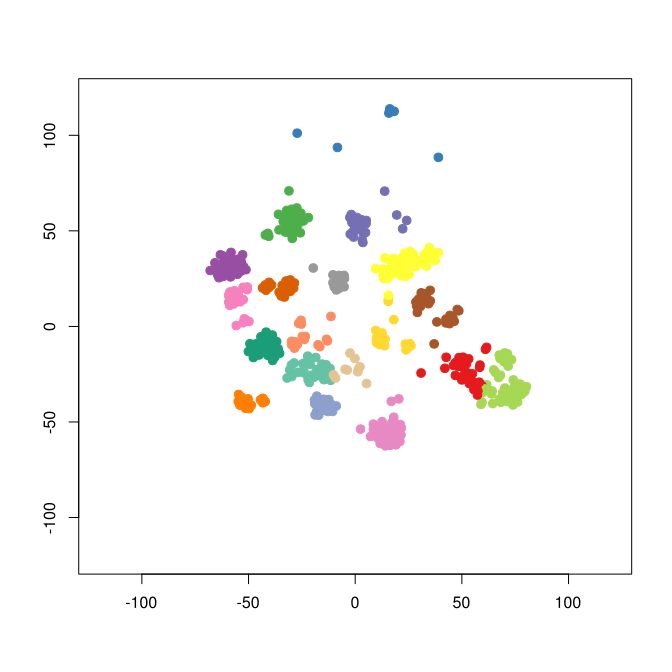

Values plotted in this chart, from the file beside it:
smile	binding.affinity
[H]N1C([H])=C([H])C([H])=C1\C([H])=C1/C(…	510
[H]OC([H])([H])C(=O)N([H])C([H])([H])C1=…	10
[H]N([H])C(=O)N([H])C1=C([H])C([H])=C2N(…	3
[H]OC1=C([H])C([H])=C2N([H])C(=O)\C(=C(\…	340
[H]N([H])C1=NC(=O)\C(N1[H])=C1\C2=C(N([H…	8830
[H]N([H])C(=O)N([H])C1=C([H])C([H])=C2N(…	14
[H]N([H])C(=O)N([H])C1=C([H])C([H])=C2N(…	17
[H]OC1=C([H])C([H])=C2N([H])C(=O)\C(=C(\…	280
[H]OC1=C([H])C([H])=C2N([H])C(=O)\C(=C(\…	280
[H]OC1=C([H])C([H])=C2N([H])C(=O)\C(=C(\…	680
[H]N([H])C(=O)N([H])C1=C([H])C([H])=C2N(…	19
[H]OC(=O)C1=C([H])N([H])C(\C([H])=C2/C(=…	9
[H]OC(=O)C1=C([H])N([H])C(\C([H])=C2/C(=…	9
[H]OC(=O)C([H])([H])C([H])([H])C1=C([H])…	39
[H]OC(=O)C([H])([H])C([H])([H])C1=C(N([H…	57
[H]N([H])C(=O)N([H])C1=C([H])C([H])=C2N(…	27
[H]N([H])C(=O)N([H])C1=C([H])C([H])=C2N(…	11
[H]N1C([H])=C([H])C([H])=C1\C([H])=C1/C(…	670
[H]OC(=O)C1=C([H])C([H])=C2N([H])C(=O)\C…	260
[H]OC1=C(OC([H])([H])[H])C([H])=C(C([H])…	443
[H]OC1=C([H])C([H])=C2N([H])C(=O)\C(=C(\…	1100
[H]N1C([H])=C([H])C([H])=C1\C([H])=C1/C(…	580
[H]N([H])C(=O)N([H])C1=C([H])C([H])=C2N(…	29
[H]N([H])C(=O)N([H])C1=C([H])C([H])=C2N(…	31
[H]N([H])C(=O)N([H])C1=C([H])C([H])=C2N(…	21
[H]N([H])C(=O)N([H])C1=C([H])C([H])=C2N(…	8
[H]OC(=O)C1=C([H])C([H])=C([H])C(=C1[H])…	45
[H]N([H])C(=O)N([H])C1=C([H])C([H])=C2N(…	4
[H]N([H])C(=O)N([H])C1=C([H])C([H])=C2N(…	4
[H]OC1=C([H])C([H])=C([H])C(=C1[H])C1=C(…	6
[H]N([H])C(=O)N([H])C1=C([H])C([H])=C2N(…	19
[H]N([H])C(=O)N([H])C1=C([H])C([H])=C2N(…	37
[H]OC1=C([H])C([H])=C2N([H])C(=O)\C(=C(/…	80
[H]N([H])C(=O)N([H])C1=C([H])C([H])=C2N(…	8
[H]N([H])C(=O)N([H])C1=C([H])C([H])=C2N(…	5.5
[H]N([H])C(=O)N([H])C1=C([H])C([H])=C2N(…	10
[H]N([H])C(=O)N([H])C1=C([H])C([H])=C2N(…	5
[H]N(C(=O)C([H])([H])[H])C1=C([H])C([H])…	55
[H]N([H])S(=O)(=O)C1=C([H])C([H])=C2N([H…	290
[H]N([H])C(=O)N([H])C1=C([H])C([H])=C2N(…	6
[H]N([H])C(=O)N([H])C1=C([H])C([H])=C2N(…	5
[H]N1C([H])=C([H])C([H])=C1\C([H])=C1/C(…	990
[H]N1N=C(C2=NC3=C(N2[H])C([H])=C([H])C([…	2706
[H]N([H])S(=O)(=O)C1=C([H])C([H])=C2N([H…	34
[H]N([H])C(=O)C(\C1=C([H])C([H])=C([H])N…	3900
[H]N([H])S(=O)(=O)C1=C([H])C([H])=C2N([H…	6100
[H]N([H])C(=O)N([H])C1=C([H])C([H])=C2N(…	9
[H]N(C(=O)N1C([H])([H])C([H])([H])C([H])…	12
[H]O[C@@]1([H])N([H])C(=O)C2=C1C1=C3N(C4…	5.5
[H]N([H])C(=O)C1=C([H])C([H])=C2N([H])C(…	120
[H]N([H])C([H])([H])C([H])([H])C([H])([H…	1000
[H]N1C(=O)C2=C(C1=O)C1=C([H])N(C3=C1C([H…	725
[H]N([H])C([H])([H])C1=C([H])C([H])=C2N(…	1000
[H]N(C1=C([H])C([H])=C2N([H])C(=O)\C(=C(…	530
[H]N([H])S(=O)(=O)C1=C([H])C([H])=C2N([H…	14
[H]OC1=C([H])C([H])=C2N([H])C(=O)\C(=C(\…	2300
[H]N1N=NN=C1C1=C([H])C([H])=C2N([H])C(=O…	200
[H]N([H])C1=C([H])C([H])=C2N([H])C(=O)\C…	580
[H]N([H])C1=NC2=C(C([H])=C([H])C([H])=C2…	260
[H]N([H])S(=O)(=O)C1=C([H])C([H])=C2N([H…	67
... 411 more rows
